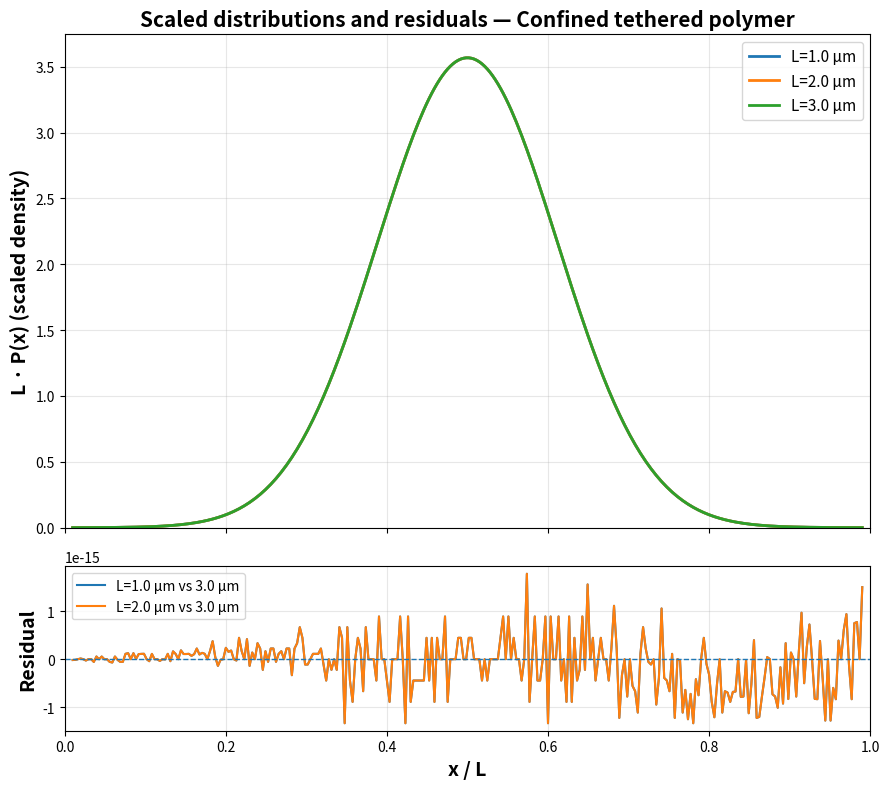

The matplotlib source for this figure:
# -*- coding: utf-8 -*-
"""
Created on Tue Dec  9 19:39:05 2025

[redacted]
"""

import numpy as np 
import matplotlib.pyplot as plt

def analytic_P(x, N, L, a, x0, n_max=5000, decay_tol=1e-12):
    x = np.asarray(x, dtype=float)
    kappa = (N * a**2) / (L**2)

    n = np.arange(1, n_max + 1)
    lam = n * np.pi / L
    sin0 = np.sin(lam * x0)
    decay = np.exp(- (n**2) * (np.pi**2) * kappa / 8.0)

    idx_keep = np.where(decay > decay_tol)[0]
    last_idx = idx_keep[-1] if idx_keep.size else 0

    n = n[: last_idx + 1]
    lam = lam[: last_idx + 1]
    sin0 = sin0[: last_idx + 1]
    decay = decay[: last_idx + 1]

    num = np.sum(sin0[:, None] * np.sin(np.outer(lam, x)) * decay[:, None], axis=0)
    cos_term = 1 - (-1) ** n
    den = np.sum((sin0 / (n * np.pi)) * cos_term * decay)

    if np.abs(den) < 1e-16:
        P_raw = num / L
        area = np.trapz(P_raw, x)
        P = P_raw / area
    else:
        P = num / (L * den)

    P[P < 0] = 0.0
    return P

if __name__ == "__main__":
    # Fixed parameters
    a = 0.1     # Kuhn length (um)
    kappa_star = 0.05  # choose target kappa to enforce collapse
    L_values = [1.0, 2.0, 3.0]  # different cell lengths (um)

    u_grid = np.linspace(0.01, 0.99, 300)

    # Create two-panel figure: top for distributions, bottom for residuals
    fig, (ax_top, ax_resid) = plt.subplots(
        2, 1, sharex=True, gridspec_kw={'height_ratios': [3, 1]}, figsize=(9, 8)
    )

    # Store scaled distributions for each L to compute residuals
    Pu_dict = {}

    for L in L_values:
        x0 = 0.5 * L  # tether at center
        # Adjust N(L) to enforce fixed kappa
        N_L = kappa_star * (L**2) / (a**2)

        sigma = np.sqrt(N_L) * a
        print(f"L={L:.2f} μm -> N(L)={N_L:.4f}, sigma/L={sigma/L:.4f} (target {np.sqrt(kappa_star):.4f})")

        x = u_grid * L
        P_x = analytic_P(x, N=N_L, L=L, a=a, x0=x0)
        P_u = L * P_x
        Pu_dict[L] = P_u

        area = np.trapz(P_x, x)
        print(f"  integral P(x) = {area:.6e}")

        ax_top.plot(u_grid, P_u, label=f"L={L} μm", linewidth=2)

    # Reference distribution for residuals: take largest L (here 3.0 μm)
    L_ref = max(L_values)
    P_ref = Pu_dict[L_ref]

    # Compute and plot residuals for other L against the reference
    for L in L_values:
        if L == L_ref:
            continue
        residual = Pu_dict[L] - P_ref
        ax_resid.plot(u_grid, residual, label=f"L={L:.1f} μm vs {L_ref:.1f} μm")

    # Formatting top panel
    ax_top.set_ylabel('L · P(x) (scaled density)', fontsize=14,fontweight='bold')
    ax_top.set_title('Scaled distributions and residuals — Confined tethered polymer', fontsize=15,fontweight='bold')
    ax_top.legend(fontsize=11)
    ax_top.grid(alpha=0.3)
    ax_top.set_xlim(0, 1)
    ax_top.set_ylim(0, None)

    # Formatting residual panel
    ax_resid.set_xlabel('x / L', fontsize=14,fontweight='bold')
    ax_resid.set_ylabel('Residual', fontsize=14,fontweight='bold')
    ax_resid.axhline(0.0, linestyle='--', linewidth=1)  # dashed zero line
    ax_resid.grid(alpha=0.3)
    ax_resid.legend(fontsize=10)

    fig.tight_layout()

    # --- Save high-resolution figures (600 dpi) ---
    fig.savefig("tethered_polymer_scaled_distribution_residuals_600dpi.png",
                dpi=600, bbox_inches="tight")
    fig.savefig("tethered_polymer_scaled_distribution_residuals_600dpi.pdf",
                dpi=600, bbox_inches="tight")
    # ---------------------------------------------

    plt.show()
